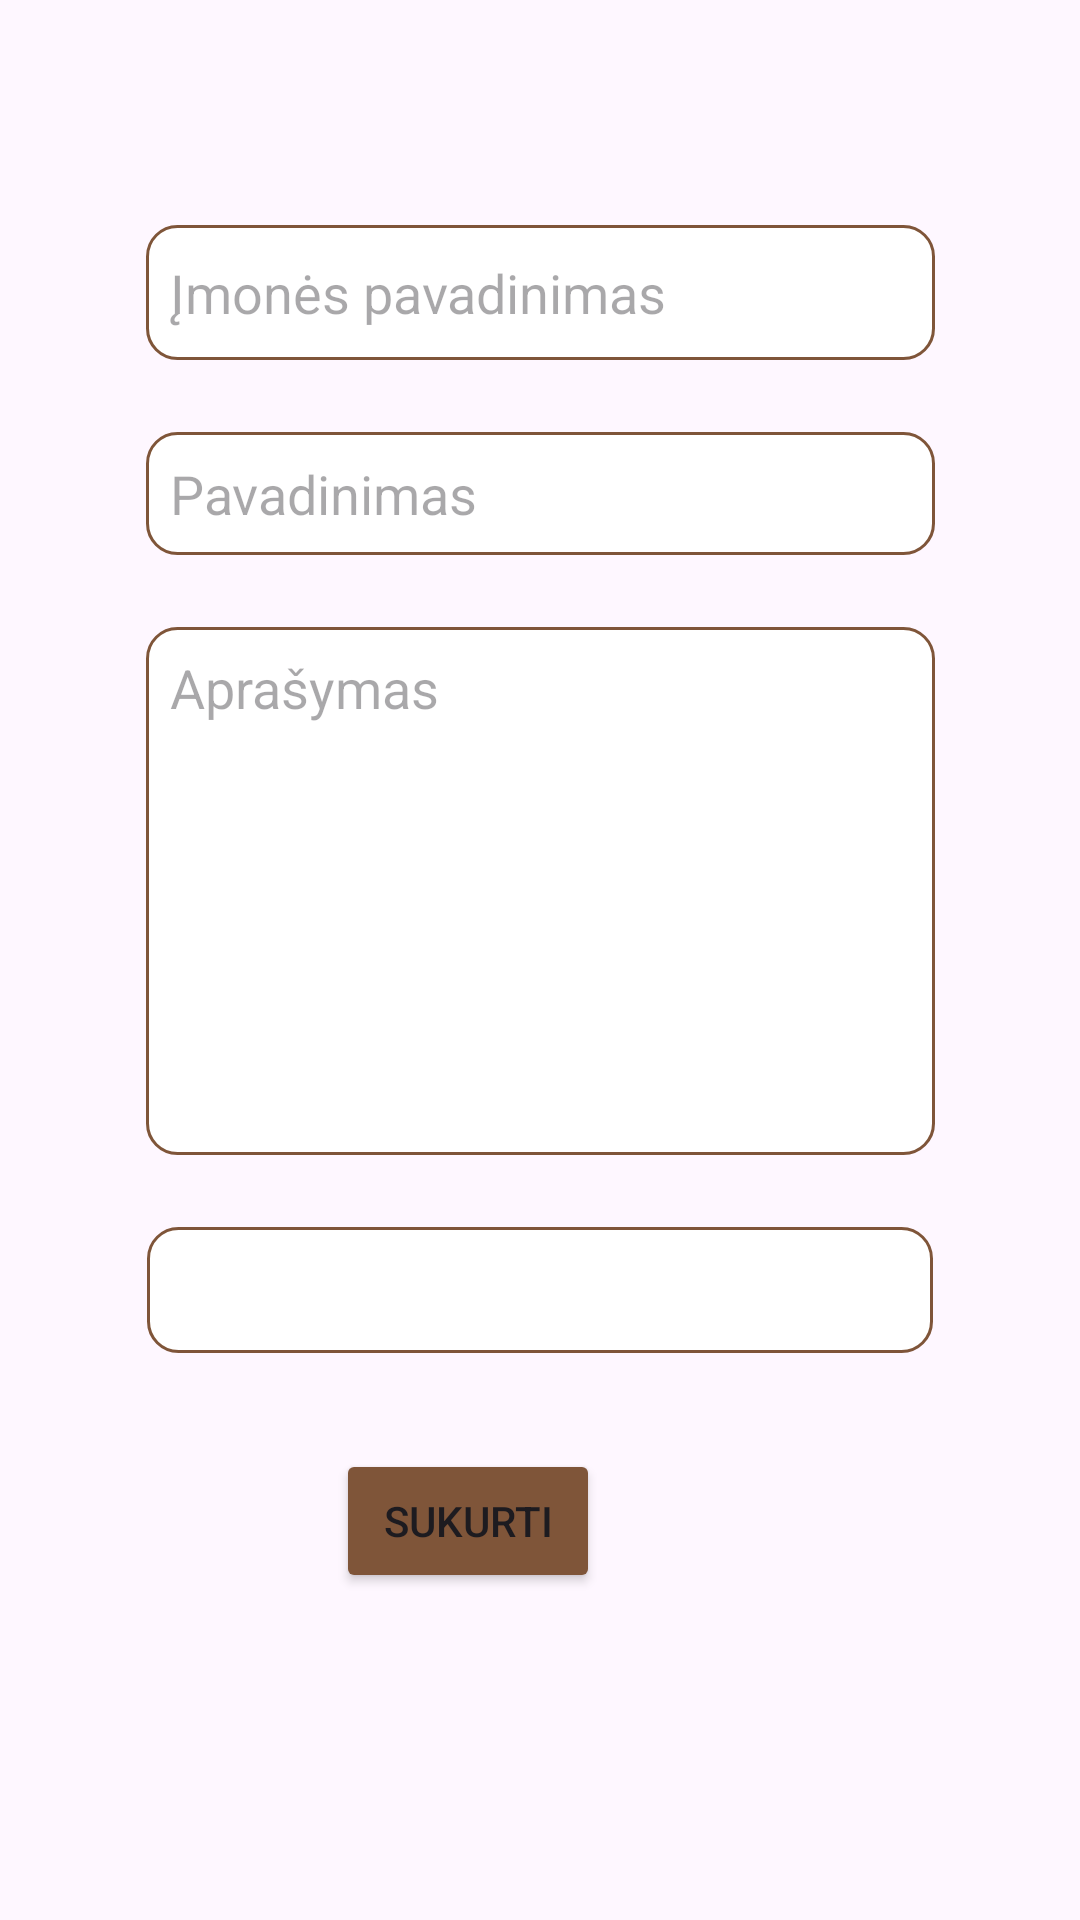

The Android layout XML behind this screen, and the referenced resources:
<!-- AndroidManifest.xml: application theme Theme.Material3.Light -->
<!-- res/layout/fragment_admin_ad_creation.xml -->
<?xml version="1.0" encoding="utf-8"?>
<androidx.constraintlayout.widget.ConstraintLayout xmlns:android="http://schemas.android.com/apk/res/android"
    xmlns:app="http://schemas.android.com/apk/res-auto"
    xmlns:tools="http://schemas.android.com/tools"
    android:id="@+id/frameLayout5"
    android:layout_width="match_parent"
    android:layout_height="match_parent"
    tools:context=".fxControllers.adminUi.adminAds.AdminAdCreationFragment">

    <EditText
        android:id="@+id/adCompanyNameTextView"
        android:layout_width="263dp"
        android:layout_height="45dp"
        android:layout_marginTop="75dp"
        android:background="@drawable/edit_field"
        android:ems="10"
        android:hint="Įmonės pavadinimas"
        android:inputType="textPersonName"
        android:paddingStart="8dp"
        app:layout_constraintEnd_toEndOf="parent"
        app:layout_constraintHorizontal_bias="0.5"
        app:layout_constraintStart_toStartOf="parent"
        app:layout_constraintTop_toTopOf="parent" />

    <EditText
        android:id="@+id/adTitleTextView"
        android:layout_width="263dp"
        android:layout_height="41dp"
        android:layout_marginTop="24dp"
        android:background="@drawable/edit_field"
        android:ems="10"
        android:hint="Pavadinimas"
        android:inputType="textPersonName"
        android:paddingStart="8dp"
        app:layout_constraintEnd_toEndOf="parent"
        app:layout_constraintHorizontal_bias="0.5"
        app:layout_constraintStart_toStartOf="parent"
        app:layout_constraintTop_toBottomOf="@+id/adCompanyNameTextView" />

    <EditText
        android:id="@+id/adDescriptionTextView"
        android:layout_width="263dp"
        android:layout_height="176dp"
        android:layout_marginTop="24dp"
        android:background="@drawable/edit_field"
        android:ems="10"
        android:gravity="start|top"
        android:hint="Aprašymas"
        android:inputType="textMultiLine"
        android:paddingStart="8dp"
        android:paddingTop="8dp"
        app:layout_constraintEnd_toEndOf="parent"
        app:layout_constraintHorizontal_bias="0.5"
        app:layout_constraintStart_toStartOf="parent"
        app:layout_constraintTop_toBottomOf="@+id/adTitleTextView" />

    <Spinner
        android:id="@+id/apartmentsSpinner"
        android:layout_width="262dp"
        android:layout_height="42dp"
        android:layout_marginTop="24dp"
        android:background="@drawable/edit_field"
        android:foregroundTint="#DF2121"
        android:paddingStart="12dp"
        app:layout_constraintEnd_toEndOf="parent"
        app:layout_constraintHorizontal_bias="0.5"
        app:layout_constraintStart_toStartOf="parent"
        app:layout_constraintTop_toBottomOf="@+id/adDescriptionTextView" />

    <Button
        android:id="@+id/createNewAdButton"
        android:layout_width="wrap_content"
        android:layout_height="wrap_content"
        android:layout_marginStart="161dp"
        android:layout_marginTop="32dp"
        android:layout_marginEnd="160dp"
        android:backgroundTint="#7f5539"
        android:text="Sukurti"
        app:layout_constraintEnd_toEndOf="parent"
        app:layout_constraintHorizontal_bias="1.0"
        app:layout_constraintStart_toStartOf="parent"
        app:layout_constraintTop_toBottomOf="@+id/apartmentsSpinner" />

</androidx.constraintlayout.widget.ConstraintLayout>
<!-- resources referenced by this layout -->
<resources>
  <!-- drawable edit_field (drawable) -->
  <?xml version="1.0" encoding="utf-8"?>
  <shape xmlns:android="http://schemas.android.com/apk/res/android"
      android:shape="rectangle" >
  
      <solid android:color="#FFFFFF"/>
  
      <stroke android:width="1dip" android:color="#7f5539"/>
      <corners android:topLeftRadius="10dp"
          android:topRightRadius="10dp"
          android:bottomRightRadius="10dp"
          android:bottomLeftRadius="10dp"/>
  
  </shape>
</resources>
